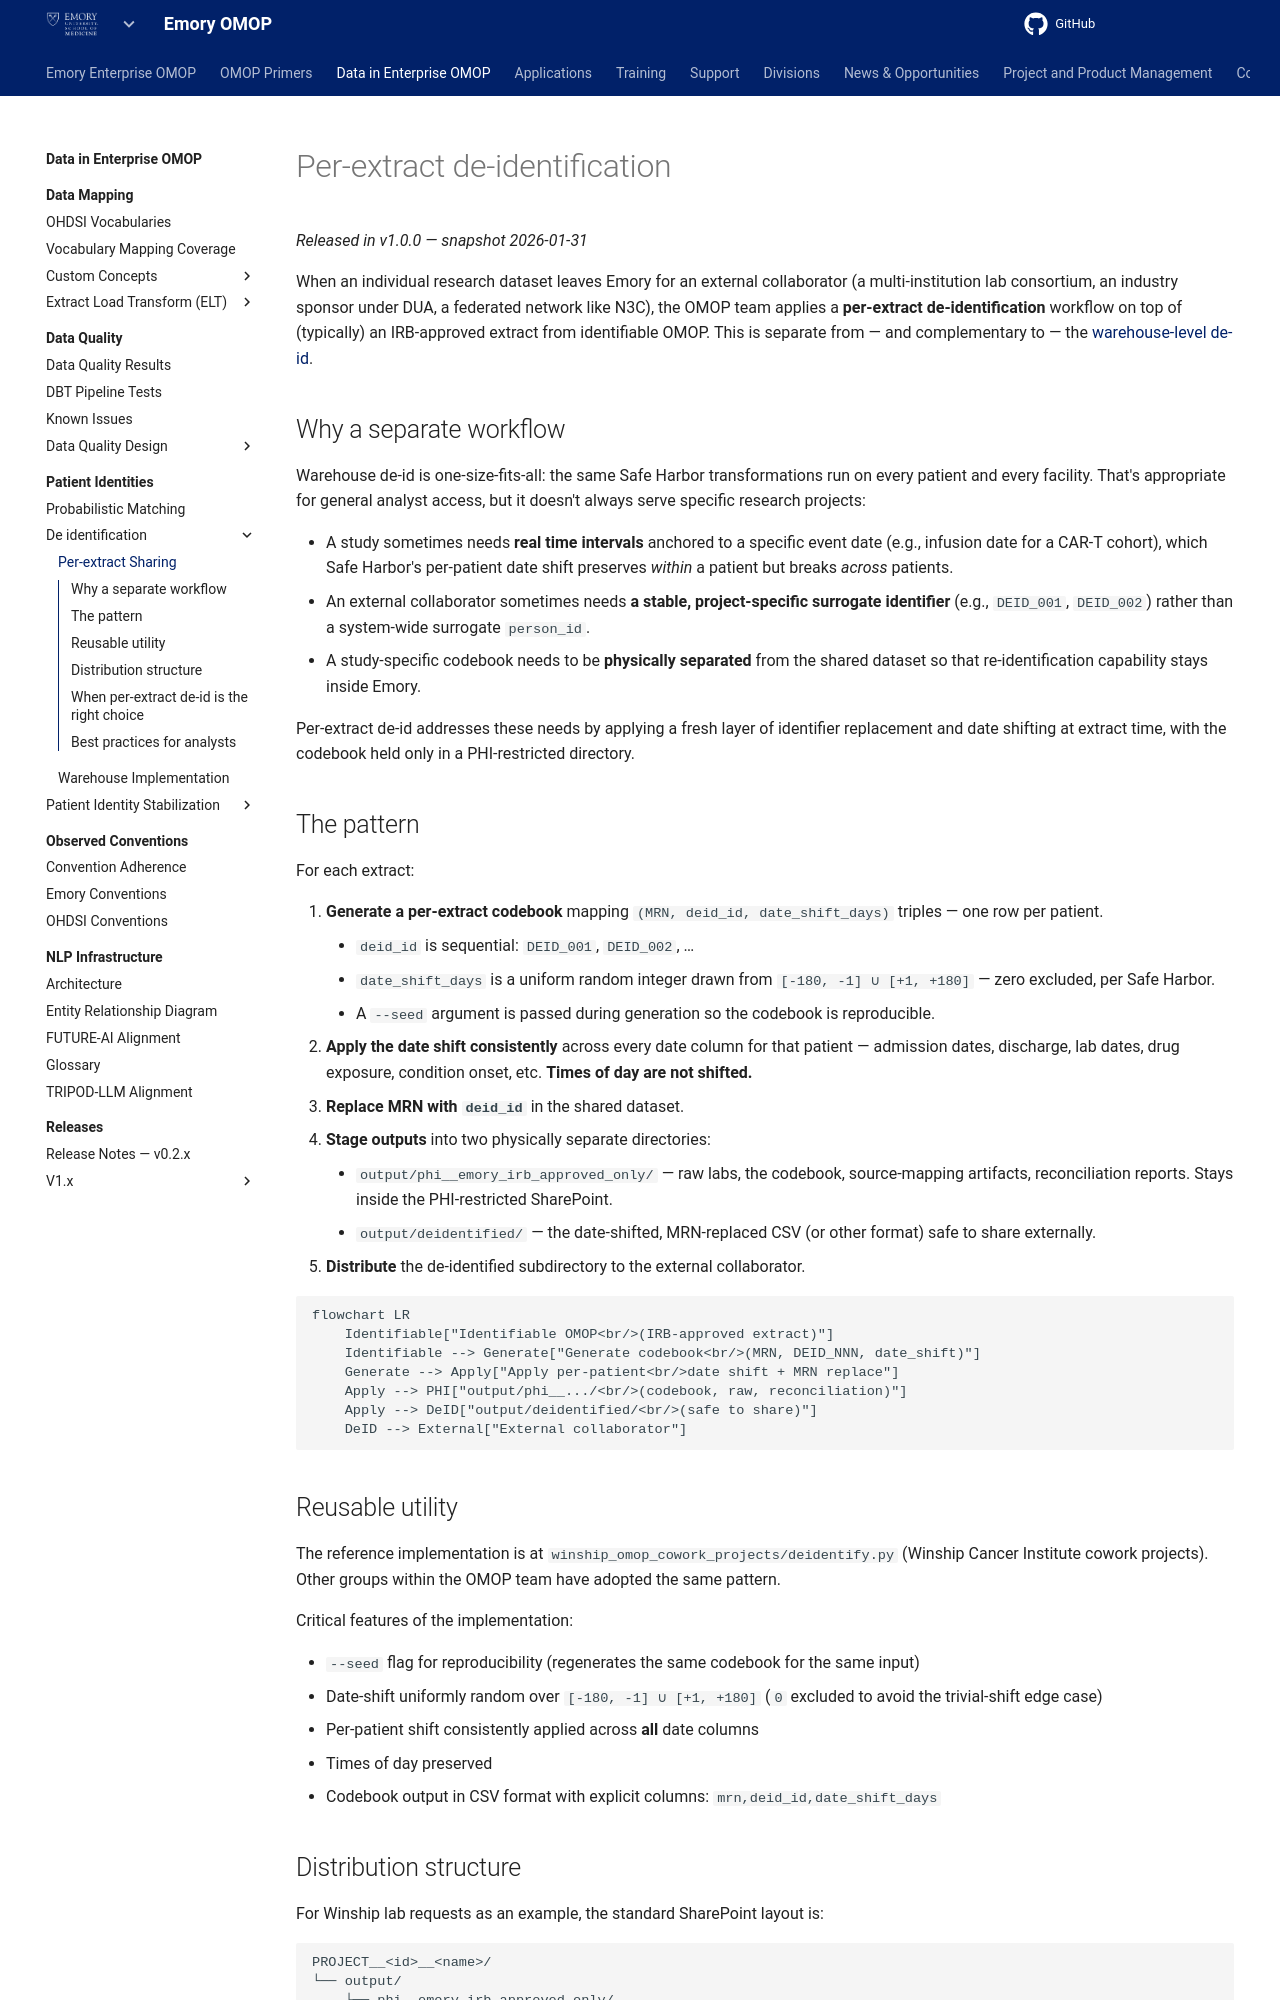

repository: Emory-OMOP/info · page: Data in Enterprise OMOP/Patient Identities/De-identification/Per-extract Sharing/index.html · generator: mkdocs

---
hide:
  - footer
title: Per-extract Sharing
---

# Per-extract de-identification

*Released in v1.0.0 — snapshot 2026-01-31*

When an individual research dataset leaves Emory for an external collaborator (a multi-institution lab consortium, an industry sponsor under DUA, a federated network like N3C), the OMOP team applies a **per-extract de-identification** workflow on top of (typically) an IRB-approved extract from identifiable OMOP. This is separate from — and complementary to — the [warehouse-level de-id](Warehouse%20Implementation.md).

## Why a separate workflow

Warehouse de-id is one-size-fits-all: the same Safe Harbor transformations run on every patient and every facility. That's appropriate for general analyst access, but it doesn't always serve specific research projects:

- A study sometimes needs **real time intervals** anchored to a specific event date (e.g., infusion date for a CAR-T cohort), which Safe Harbor's per-patient date shift preserves *within* a patient but breaks *across* patients.
- An external collaborator sometimes needs **a stable, project-specific surrogate identifier** (e.g., `DEID_001`, `DEID_002`) rather than a system-wide surrogate `person_id`.
- A study-specific codebook needs to be **physically separated** from the shared dataset so that re-identification capability stays inside Emory.

Per-extract de-id addresses these needs by applying a fresh layer of identifier replacement and date shifting at extract time, with the codebook held only in a PHI-restricted directory.

## The pattern

For each extract:

1. **Generate a per-extract codebook** mapping `(MRN, deid_id, date_shift_days)` triples — one row per patient.
    - `deid_id` is sequential: `DEID_001`, `DEID_002`, …
    - `date_shift_days` is a uniform random integer drawn from `[-180, -1] ∪ [+1, +180]` — zero excluded, per Safe Harbor.
    - A `--seed` argument is passed during generation so the codebook is reproducible.
2. **Apply the date shift consistently** across every date column for that patient — admission dates, discharge, lab dates, drug exposure, condition onset, etc. **Times of day are not shifted.**
3. **Replace MRN with `deid_id`** in the shared dataset.
4. **Stage outputs** into two physically separate directories:
    - `output/phi__emory_irb_approved_only/` — raw labs, the codebook, source-mapping artifacts, reconciliation reports. Stays inside the PHI-restricted SharePoint.
    - `output/deidentified/` — the date-shifted, MRN-replaced CSV (or other format) safe to share externally.
5. **Distribute** the de-identified subdirectory to the external collaborator.

```mermaid
flowchart LR
    Identifiable["Identifiable OMOP<br/>(IRB-approved extract)"]
    Identifiable --> Generate["Generate codebook<br/>(MRN, DEID_NNN, date_shift)"]
    Generate --> Apply["Apply per-patient<br/>date shift + MRN replace"]
    Apply --> PHI["output/phi__.../<br/>(codebook, raw, reconciliation)"]
    Apply --> DeID["output/deidentified/<br/>(safe to share)"]
    DeID --> External["External collaborator"]
```

## Reusable utility

The reference implementation is at `winship_omop_cowork_projects/deidentify.py` (Winship Cancer Institute cowork projects). Other groups within the OMOP team have adopted the same pattern.

Critical features of the implementation:

- `--seed` flag for reproducibility (regenerates the same codebook for the same input)
- Date-shift uniformly random over `[-180, -1] ∪ [+1, +180]` (`0` excluded to avoid the trivial-shift edge case)
- Per-patient shift consistently applied across **all** date columns
- Times of day preserved
- Codebook output in CSV format with explicit columns: `mrn,deid_id,date_shift_days`
